2-way image classification set "dataset" from GitHub (katibpasha/data_science_portfolio); label vocabulary: ceplok style, parang style.

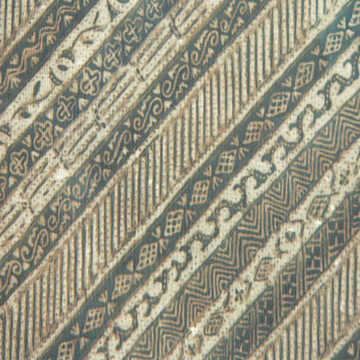
Label: parang style

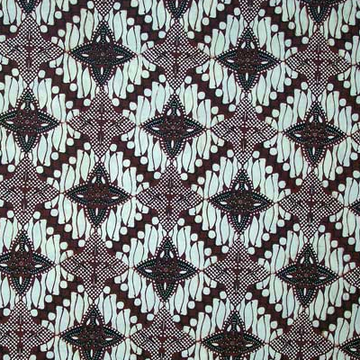
Label: ceplok style

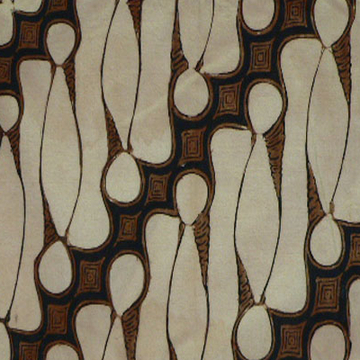
Label: parang style

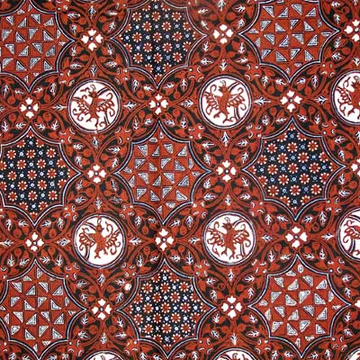
Label: ceplok style

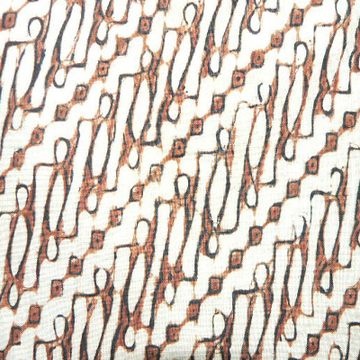
Label: parang style

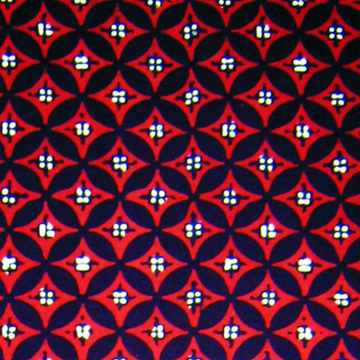
Label: ceplok style
